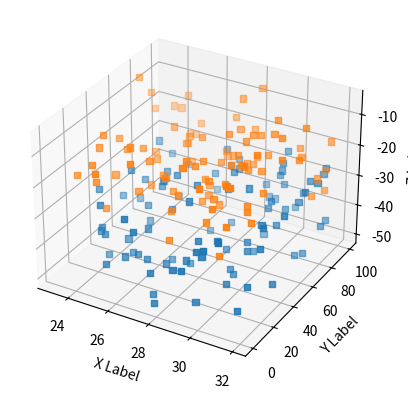

Write the Python code that produced this figure.
import matplotlib.pyplot as plt
import numpy as np

# Fixing random state for reproducibility
np.random.seed(19680801)


def randrange(n, vmin, vmax):
    """
    Helper function to make an array of random numbers having shape (n, )
    with each number distributed Uniform(vmin, vmax).
    """
    return (vmax - vmin)*np.random.rand(n) + vmin

fig = plt.figure()
ax = fig.add_subplot(projection='3d')

n = 100

# For each set of style and range settings, plot n random points in the box
# defined by x in [23, 32], y in [0, 100], z in [zlow, zhigh].
for m, zlow, zhigh in [(',', -50, -25), (',', -30, -5)]:
    xs = randrange(n, 23, 32)
    ys = randrange(n, 0, 100)
    zs = randrange(n, zlow, zhigh)
    ax.scatter(xs, ys, zs, marker=m)

ax.set_xlabel('X Label')
ax.set_ylabel('Y Label')
ax.set_zlabel('Z Label')

plt.savefig('3d_dich.png')